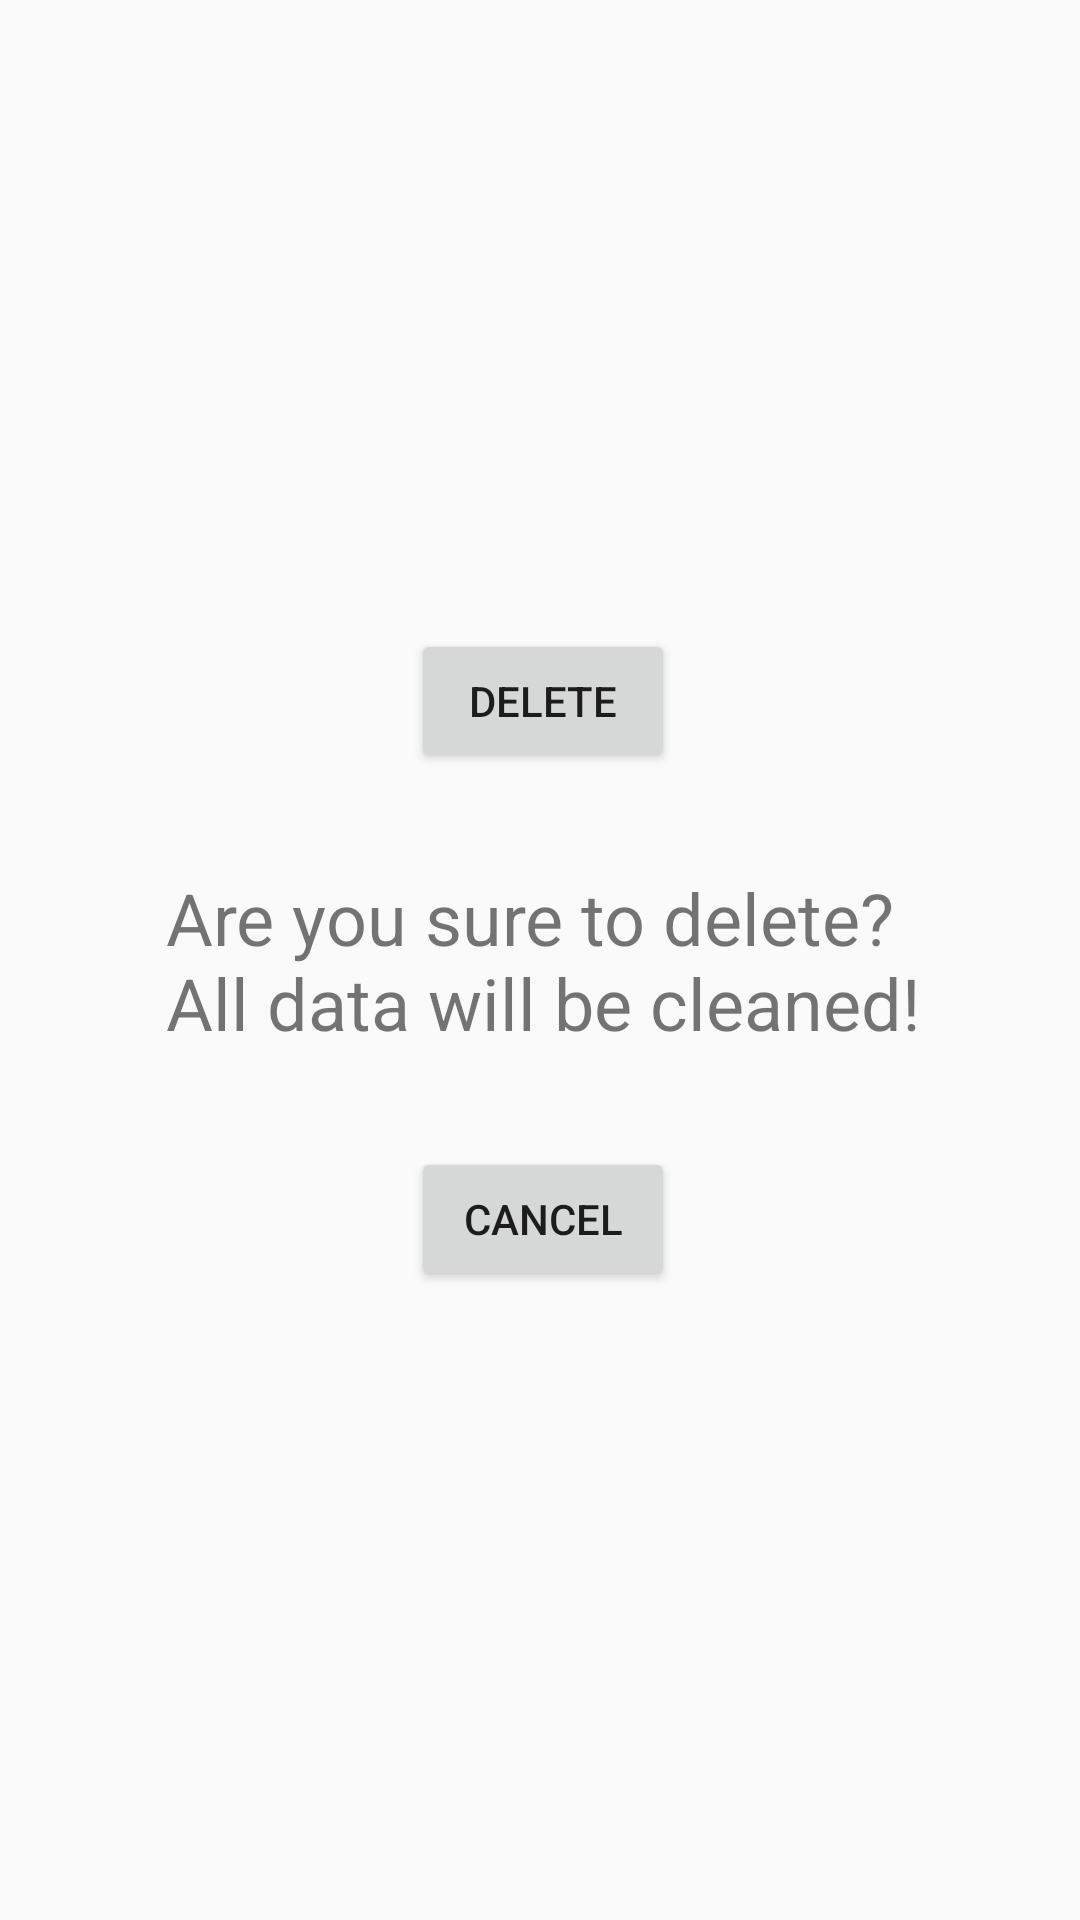

Android layout source for this screen:
<!-- AndroidManifest.xml: application theme Theme.AppCompat.Light -->
<!-- res/layout/dialog_delete.xml -->
<?xml version="1.0" encoding="utf-8"?>
<androidx.constraintlayout.widget.ConstraintLayout xmlns:android="http://schemas.android.com/apk/res/android"
    xmlns:app="http://schemas.android.com/apk/res-auto"
    xmlns:tools="http://schemas.android.com/tools"
    android:layout_width="wrap_content"
    android:layout_height="wrap_content">

    <Button
        android:id="@+id/btn_delete"
        android:layout_width="wrap_content"
        android:layout_height="wrap_content"
        android:layout_marginBottom="32dp"
        android:text="@string/delete"
        app:layout_constraintBottom_toTopOf="@+id/text_info"
        app:layout_constraintEnd_toEndOf="parent"
        app:layout_constraintHorizontal_bias="0.504"
        app:layout_constraintStart_toStartOf="parent" />

    <Button
        android:id="@+id/btn_cancel"
        android:layout_width="wrap_content"
        android:layout_height="wrap_content"
        android:layout_marginTop="32dp"
        android:text="@string/cancel"
        app:layout_constraintEnd_toEndOf="@+id/btn_delete"
        app:layout_constraintStart_toStartOf="@+id/btn_delete"
        app:layout_constraintTop_toBottomOf="@+id/text_info" />

    <TextView
        android:id="@+id/text_info"
        android:layout_width="wrap_content"
        android:layout_height="wrap_content"
        android:text="@string/are_you_shure"
        android:textSize="24sp"
        app:layout_constraintBottom_toBottomOf="parent"
        app:layout_constraintEnd_toEndOf="@+id/btn_delete"
        app:layout_constraintStart_toStartOf="@+id/btn_delete"
        app:layout_constraintTop_toTopOf="parent" />
</androidx.constraintlayout.widget.ConstraintLayout>
<!-- resources referenced by this layout -->
<resources>
  <string name="are_you_shure">Are you sure to delete?\nAll data will be cleaned!</string>
  <string name="cancel">Cancel</string>
  <string name="delete">Delete</string>
</resources>
